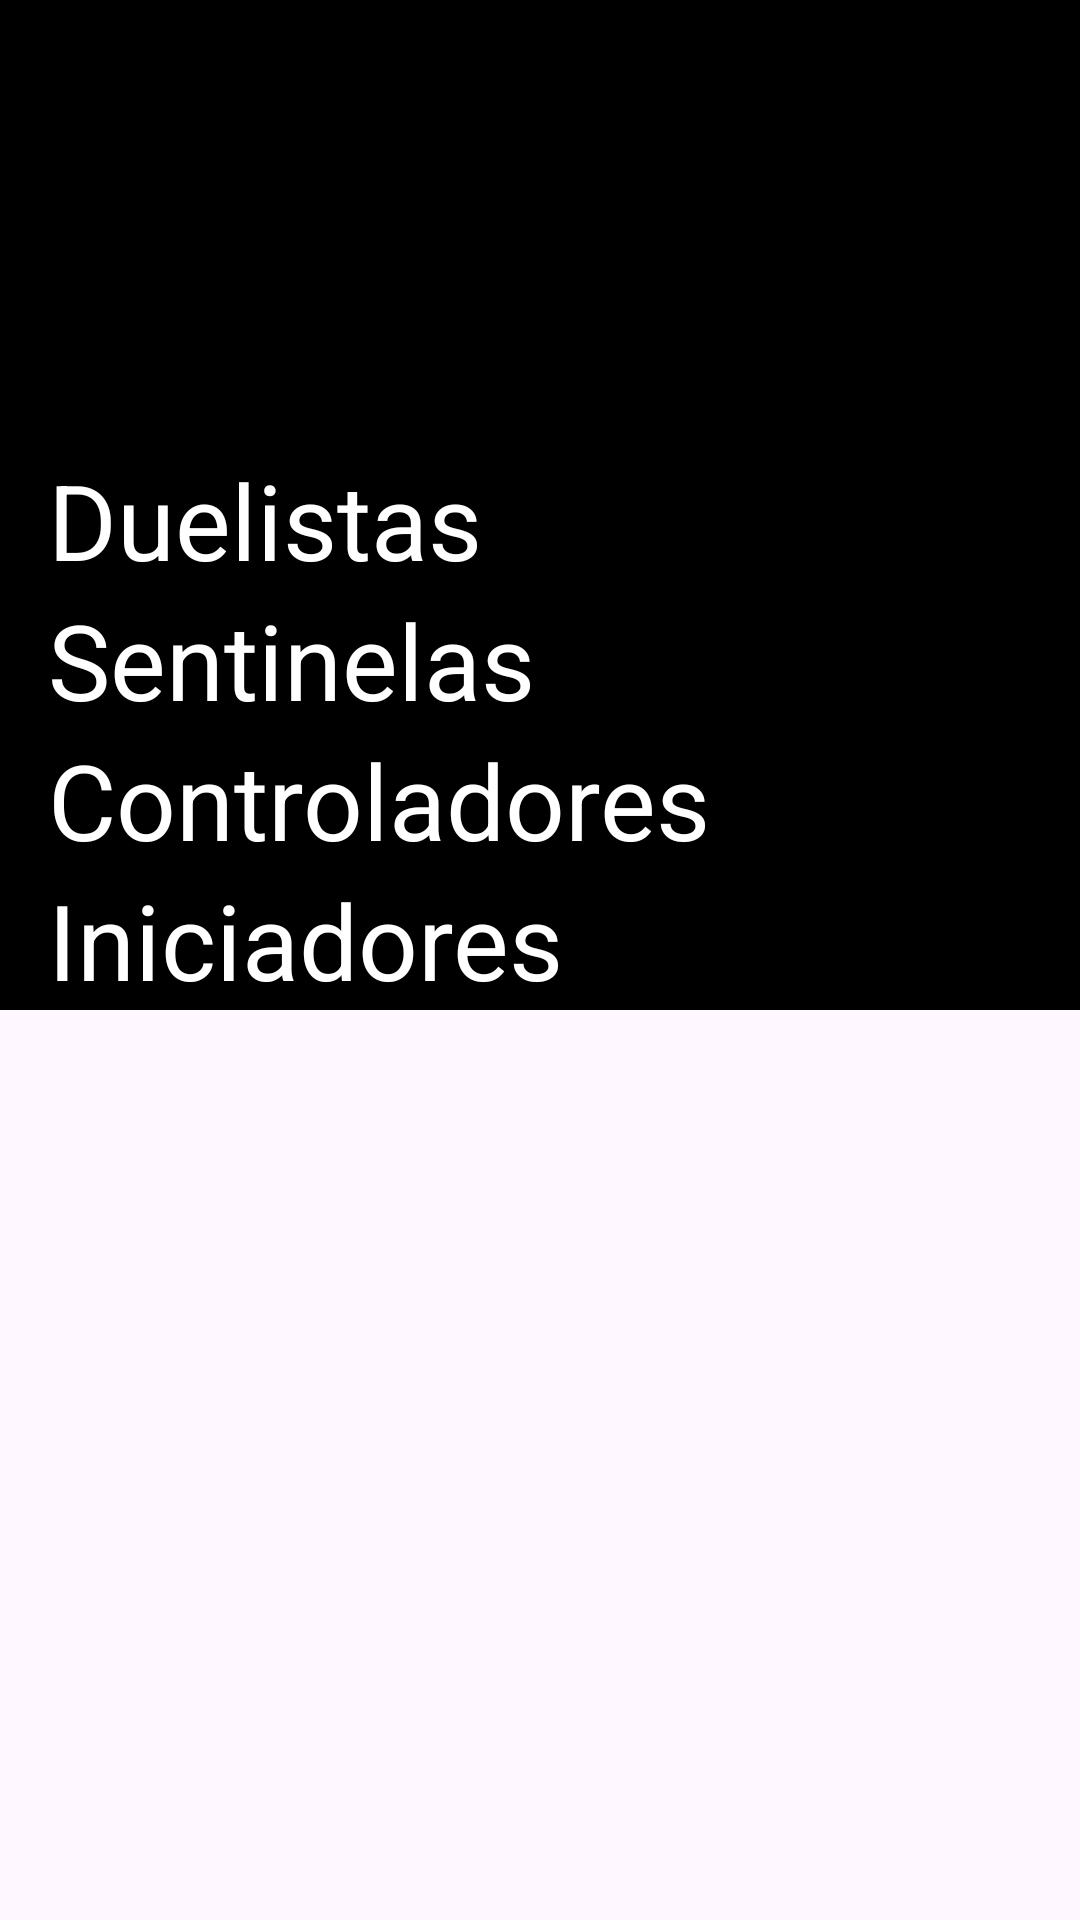

The Android layout XML behind this screen, and the referenced resources:
<!-- AndroidManifest.xml: application theme Theme.ListaDeAgentesValorant -->
<!-- res/layout/activity_main.xml -->
<?xml version="1.0" encoding="utf-8"?>
<ScrollView
    android:layout_width="match_parent"
    android:layout_height="match_parent"
    xmlns:android="http://schemas.android.com/apk/res/android">

    <androidx.constraintlayout.widget.ConstraintLayout
        xmlns:android="http://schemas.android.com/apk/res/android"
        xmlns:tools="http://schemas.android.com/tools"
        android:layout_width="match_parent"
        android:layout_height="match_parent"
        xmlns:app="http://schemas.android.com/apk/res-auto"
        tools:context=".MainActivity"
        android:background="@color/backgroundColor">

        <ImageView
            android:id="@+id/titulo"
            android:layout_width="wrap_content"
            android:layout_height="150dp"
            android:src="@drawable/logo" />

        <TextView
            android:id="@+id/duels"
            android:layout_width="match_parent"
            android:layout_height="wrap_content"
            android:text="Duelistas"
            android:textColor="@color/white"

            android:textSize="35dp"
            android:layout_marginLeft="16dp"
            app:layout_constraintTop_toBottomOf="@+id/titulo"/>

        <androidx.recyclerview.widget.RecyclerView
            android:id="@+id/agentes_duelistas"
            android:layout_width="wrap_content"
            android:layout_height="wrap_content"
            app:layout_constraintEnd_toEndOf="parent"
            app:layout_constraintStart_toStartOf="parent"
            app:layout_constraintTop_toBottomOf="@+id/duels" />

        <TextView
            android:id="@+id/sentis"
            android:layout_width="match_parent"
            android:layout_height="wrap_content"
            android:text="Sentinelas"
            android:textSize="35dp"
            android:textColor="@color/white"
            android:layout_marginLeft="16dp"
            app:layout_constraintTop_toBottomOf="@+id/agentes_duelistas"/>

        <androidx.recyclerview.widget.RecyclerView
            android:id="@+id/agentes_sentinelas"
            android:layout_width="wrap_content"
            android:layout_height="wrap_content"
            app:layout_constraintEnd_toEndOf="parent"
            app:layout_constraintStart_toStartOf="parent"
            app:layout_constraintTop_toBottomOf="@+id/sentis" />

        <TextView
            android:id="@+id/controls"
            android:layout_width="match_parent"
            android:layout_height="wrap_content"
            android:text="Controladores"
            android:textSize="35dp"
            android:textColor="@color/white"
            android:layout_marginLeft="16dp"
            app:layout_constraintTop_toBottomOf="@+id/agentes_sentinelas"/>

        <androidx.recyclerview.widget.RecyclerView
            android:id="@+id/agentes_controladores"
            android:layout_width="wrap_content"
            android:layout_height="wrap_content"
            app:layout_constraintEnd_toEndOf="parent"
            app:layout_constraintStart_toStartOf="parent"
            app:layout_constraintTop_toBottomOf="@+id/controls" />

        <TextView
            android:id="@+id/inits"
            android:layout_width="match_parent"
            android:layout_height="wrap_content"
            android:text="Iniciadores"
            android:textSize="35dp"
            android:textColor="@color/white"
            android:layout_marginLeft="16dp"
            app:layout_constraintTop_toBottomOf="@+id/agentes_controladores"/>

        <androidx.recyclerview.widget.RecyclerView
            android:id="@+id/agentes_iniciadores"
            android:layout_width="wrap_content"
            android:layout_height="wrap_content"
            app:layout_constraintEnd_toEndOf="parent"
            app:layout_constraintStart_toStartOf="parent"
            app:layout_constraintTop_toBottomOf="@+id/inits" />

    </androidx.constraintlayout.widget.ConstraintLayout>

</ScrollView>
<!-- resources referenced by this layout -->
<resources>
  <color name="backgroundColor">#000000</color>
  <color name="white">#FFFFFFFF</color>
  <style name="Theme.ListaDeAgentesValorant" parent="Base.Theme.ListaDeAgentesValorant" />
  <style name="Base.Theme.ListaDeAgentesValorant" parent="Theme.Material3.DayNight.NoActionBar">
          
          
      </style>
</resources>
